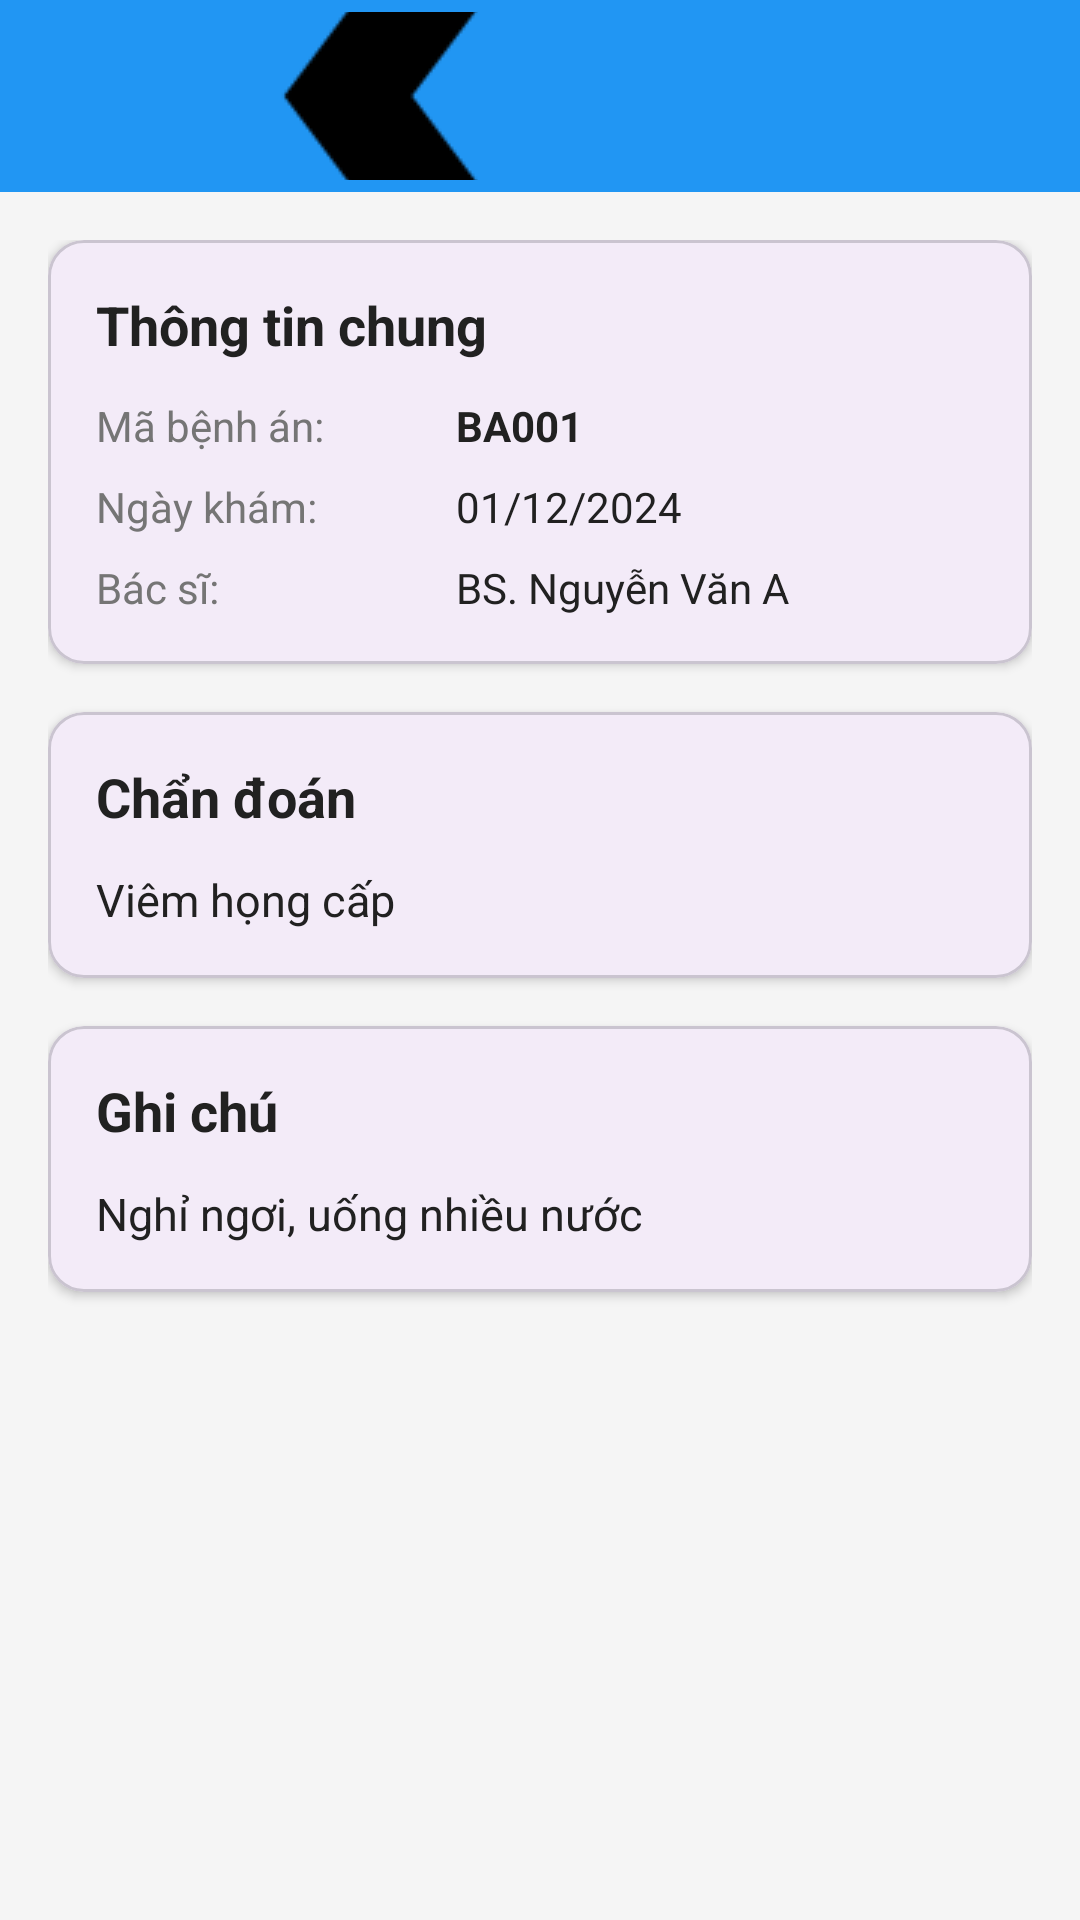

Layout XML and referenced resources for this Android screen:
<!-- AndroidManifest.xml: application theme Theme.DoAnNT118 -->
<!-- res/layout/activity_chi_tiet_benh_an.xml -->
<?xml version="1.0" encoding="utf-8"?>
<androidx.coordinatorlayout.widget.CoordinatorLayout xmlns:android="http://schemas.android.com/apk/res/android"
    xmlns:app="http://schemas.android.com/apk/res-auto"
    android:layout_width="match_parent"
    android:layout_height="match_parent"
    android:fitsSystemWindows="true"
    android:background="@color/background">

    <com.google.android.material.appbar.AppBarLayout
        android:layout_width="match_parent"
        android:layout_height="wrap_content"
        android:theme="@style/ThemeOverlay.AppCompat.Dark.ActionBar">

        <androidx.appcompat.widget.Toolbar
            android:id="@+id/toolbar"
            android:layout_width="match_parent"
            android:layout_height="?attr/actionBarSize"
            android:background="@color/colorPrimary"
            app:title="Chi tiết bệnh án"
            app:titleTextColor="@android:color/white"
            app:navigationIcon="@drawable/ic_back" />
    </com.google.android.material.appbar.AppBarLayout>

    <androidx.core.widget.NestedScrollView
        android:layout_width="match_parent"
        android:layout_height="match_parent"
        app:layout_behavior="@string/appbar_scrolling_view_behavior">

        <LinearLayout
            android:layout_width="match_parent"
            android:layout_height="wrap_content"
            android:orientation="vertical"
            android:padding="16dp">

            <com.google.android.material.card.MaterialCardView
                android:layout_width="match_parent"
                android:layout_height="wrap_content"
                app:cardCornerRadius="12dp"
                app:cardElevation="2dp"
                android:layout_marginBottom="16dp">

                <LinearLayout
                    android:layout_width="match_parent"
                    android:layout_height="wrap_content"
                    android:orientation="vertical"
                    android:padding="16dp">

                    <TextView
                        android:layout_width="wrap_content"
                        android:layout_height="wrap_content"
                        android:text="Thông tin chung"
                        android:textSize="18sp"
                        android:textStyle="bold"
                        android:textColor="@color/textPrimary"
                        android:layout_marginBottom="12dp" />

                    <LinearLayout
                        android:layout_width="match_parent"
                        android:layout_height="wrap_content"
                        android:orientation="horizontal"
                        android:layout_marginBottom="8dp">

                        <TextView
                            android:layout_width="120dp"
                            android:layout_height="wrap_content"
                            android:text="Mã bệnh án:"
                            android:textSize="14sp"
                            android:textColor="@color/textSecondary" />

                        <TextView
                            android:id="@+id/tvMaBenhAn"
                            android:layout_width="0dp"
                            android:layout_height="wrap_content"
                            android:layout_weight="1"
                            android:text="BA001"
                            android:textSize="14sp"
                            android:textStyle="bold"
                            android:textColor="@color/textPrimary" />
                    </LinearLayout>

                    <LinearLayout
                        android:layout_width="match_parent"
                        android:layout_height="wrap_content"
                        android:orientation="horizontal"
                        android:layout_marginBottom="8dp">

                        <TextView
                            android:layout_width="120dp"
                            android:layout_height="wrap_content"
                            android:text="Ngày khám:"
                            android:textSize="14sp"
                            android:textColor="@color/textSecondary" />

                        <TextView
                            android:id="@+id/tvNgayKham"
                            android:layout_width="0dp"
                            android:layout_height="wrap_content"
                            android:layout_weight="1"
                            android:text="01/12/2024"
                            android:textSize="14sp"
                            android:textColor="@color/textPrimary" />
                    </LinearLayout>

                    <LinearLayout
                        android:layout_width="match_parent"
                        android:layout_height="wrap_content"
                        android:orientation="horizontal">

                        <TextView
                            android:layout_width="120dp"
                            android:layout_height="wrap_content"
                            android:text="Bác sĩ:"
                            android:textSize="14sp"
                            android:textColor="@color/textSecondary" />

                        <TextView
                            android:id="@+id/tvBacSi"
                            android:layout_width="0dp"
                            android:layout_height="wrap_content"
                            android:layout_weight="1"
                            android:text="BS. Nguyễn Văn A"
                            android:textSize="14sp"
                            android:textColor="@color/textPrimary" />
                    </LinearLayout>
                </LinearLayout>
            </com.google.android.material.card.MaterialCardView>

            <com.google.android.material.card.MaterialCardView
                android:layout_width="match_parent"
                android:layout_height="wrap_content"
                app:cardCornerRadius="12dp"
                app:cardElevation="2dp"
                android:layout_marginBottom="16dp">

                <LinearLayout
                    android:layout_width="match_parent"
                    android:layout_height="wrap_content"
                    android:orientation="vertical"
                    android:padding="16dp">

                    <TextView
                        android:layout_width="wrap_content"
                        android:layout_height="wrap_content"
                        android:text="Chẩn đoán"
                        android:textSize="18sp"
                        android:textStyle="bold"
                        android:textColor="@color/textPrimary"
                        android:layout_marginBottom="12dp" />

                    <TextView
                        android:id="@+id/tvChanDoan"
                        android:layout_width="match_parent"
                        android:layout_height="wrap_content"
                        android:text="Viêm họng cấp"
                        android:textSize="15sp"
                        android:textColor="@color/textPrimary"
                        android:lineSpacingExtra="4dp" />
                </LinearLayout>
            </com.google.android.material.card.MaterialCardView>

            <com.google.android.material.card.MaterialCardView
                android:layout_width="match_parent"
                android:layout_height="wrap_content"
                app:cardCornerRadius="12dp"
                app:cardElevation="2dp"
                android:layout_marginBottom="16dp">

                <LinearLayout
                    android:layout_width="match_parent"
                    android:layout_height="wrap_content"
                    android:orientation="vertical"
                    android:padding="16dp">

                    <TextView
                        android:layout_width="wrap_content"
                        android:layout_height="wrap_content"
                        android:text="Ghi chú"
                        android:textSize="18sp"
                        android:textStyle="bold"
                        android:textColor="@color/textPrimary"
                        android:layout_marginBottom="12dp" />

                    <TextView
                        android:id="@+id/tvGhiChu"
                        android:layout_width="match_parent"
                        android:layout_height="wrap_content"
                        android:text="Nghỉ ngơi, uống nhiều nước"
                        android:textSize="15sp"
                        android:textColor="@color/textPrimary"
                        android:lineSpacingExtra="4dp" />
                </LinearLayout>
            </com.google.android.material.card.MaterialCardView>

            <com.google.android.material.card.MaterialCardView
                android:id="@+id/cardDonThuoc"
                android:layout_width="match_parent"
                android:layout_height="wrap_content"
                app:cardCornerRadius="12dp"
                app:cardElevation="2dp"
                android:visibility="gone">

                <LinearLayout
                    android:layout_width="match_parent"
                    android:layout_height="wrap_content"
                    android:orientation="vertical"
                    android:padding="16dp">

                    <TextView
                        android:layout_width="wrap_content"
                        android:layout_height="wrap_content"
                        android:text="Đơn thuốc"
                        android:textSize="18sp"
                        android:textStyle="bold"
                        android:textColor="@color/textPrimary"
                        android:layout_marginBottom="12dp" />

                    <androidx.recyclerview.widget.RecyclerView
                        android:id="@+id/rvDonThuoc"
                        android:layout_width="match_parent"
                        android:layout_height="wrap_content"
                        android:nestedScrollingEnabled="false" />

                    <TextView
                        android:id="@+id/tvEmptyDonThuoc"
                        android:layout_width="match_parent"
                        android:layout_height="wrap_content"
                        android:text="Không có đơn thuốc"
                        android:textSize="14sp"
                        android:textColor="@color/textSecondary"
                        android:gravity="center"
                        android:padding="16dp"
                        android:visibility="gone" />
                </LinearLayout>
            </com.google.android.material.card.MaterialCardView>
        </LinearLayout>
    </androidx.core.widget.NestedScrollView>

    <ProgressBar
        android:id="@+id/progressBar"
        android:layout_width="wrap_content"
        android:layout_height="wrap_content"
        android:layout_gravity="center"
        android:visibility="gone" />
</androidx.coordinatorlayout.widget.CoordinatorLayout>
<!-- resources referenced by this layout -->
<resources>
  <color name="background">#F5F5F5</color>
  <color name="colorPrimary">#2196F3</color>
  <color name="textPrimary">#212121</color>
  <color name="textSecondary">#757575</color>
  <!-- drawable ic_back: png bitmap (drawable, 1994 bytes) -->
  <style name="Theme.DoAnNT118" parent="Base.Theme.DoAnNT118" />
  <style name="Base.Theme.DoAnNT118" parent="Theme.Material3.DayNight.NoActionBar">
          
          
      </style>
</resources>
